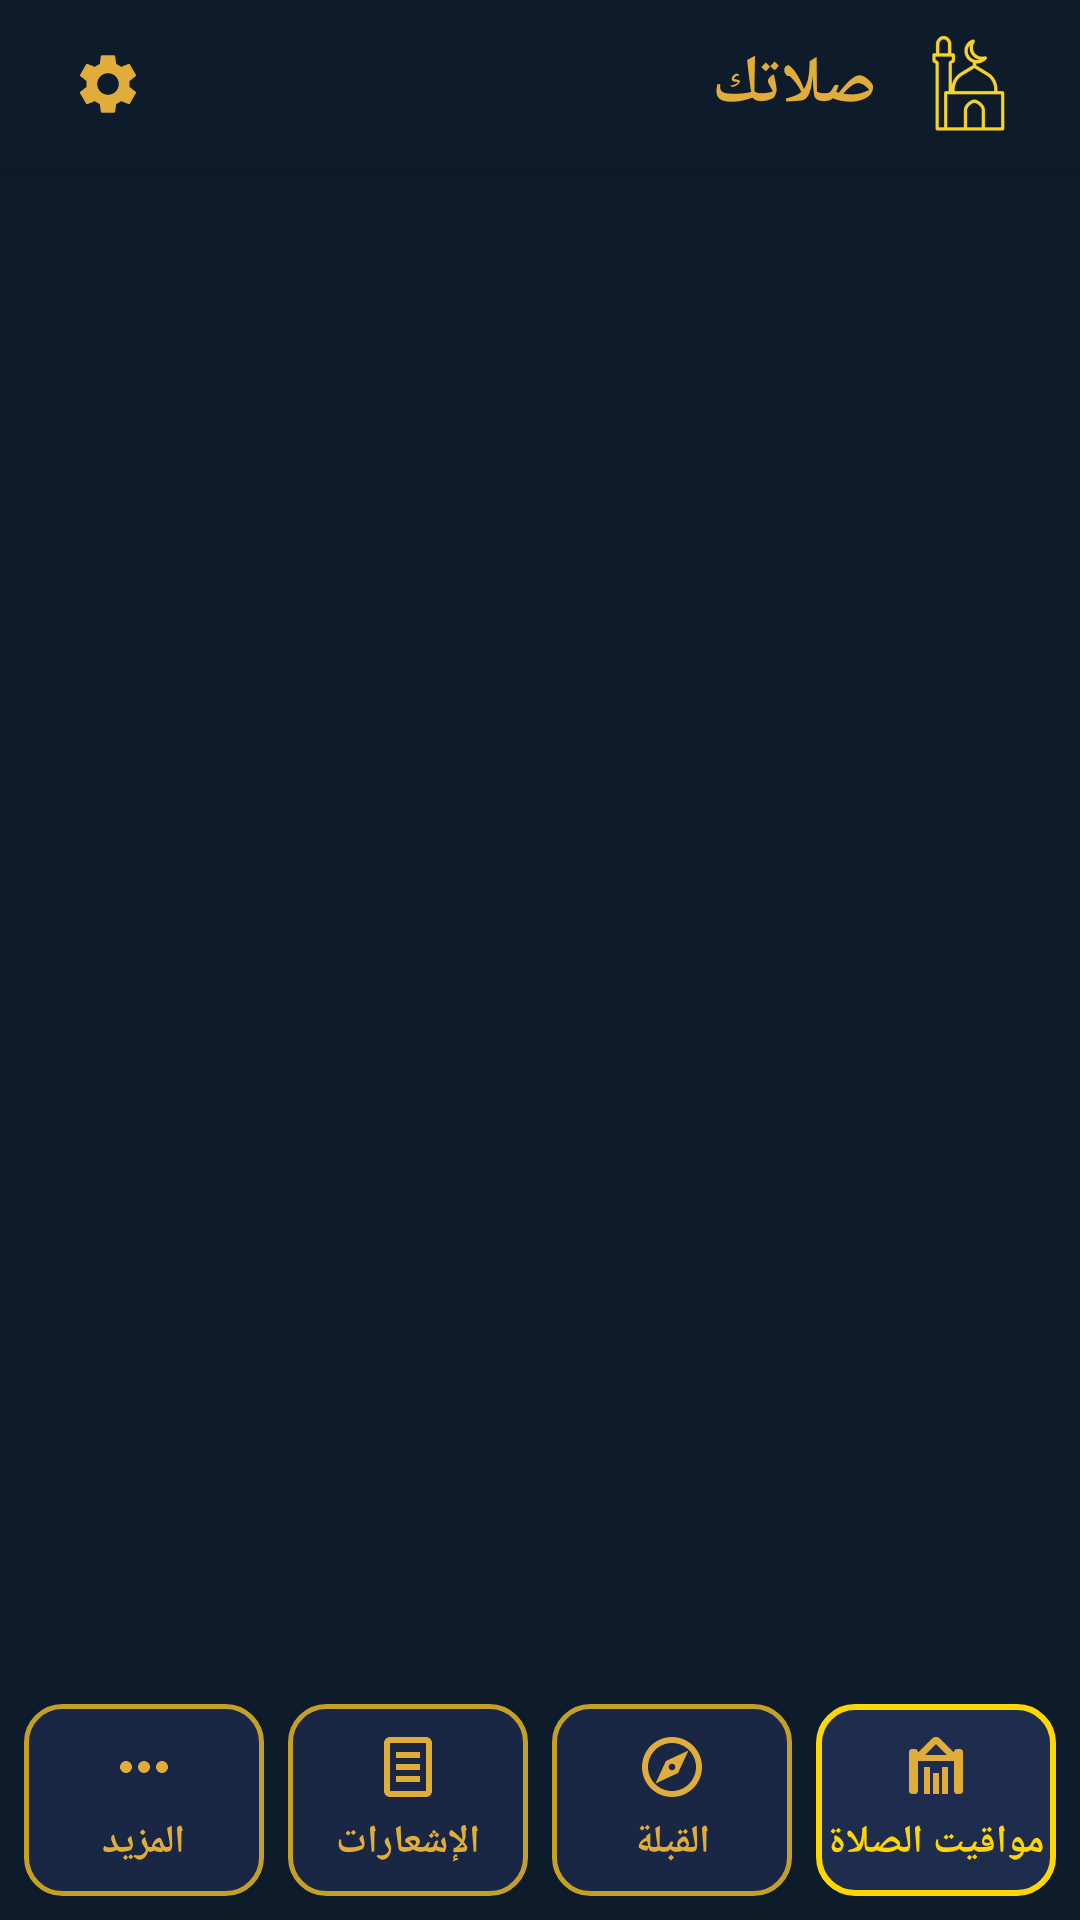

Write the Android layout XML for this screen, with the resource values it uses.
<!-- AndroidManifest.xml: application theme Theme.MyApplication -->
<!-- res/layout/activity_main.xml -->
<?xml version="1.0" encoding="utf-8"?>
<LinearLayout android:orientation="vertical" android:background="#ff0d1b2a" android:fitsSystemWindows="true" android:layout_width="fill_parent" android:layout_height="fill_parent"
  xmlns:android="http://schemas.android.com/apk/res/android" xmlns:app="http://schemas.android.com/apk/res-auto">
    <LinearLayout android:gravity="center_vertical" android:orientation="horizontal" android:background="#ff0d1b2a" android:layout_width="fill_parent" android:layout_height="56.0dip" android:layoutDirection="rtl" android:paddingStart="16.0dip" android:paddingEnd="16.0dip" android:elevation="4.0dip">
        <ImageView android:layout_width="40.0dip" android:layout_height="40.0dip" android:src="@mipmap/ic_launcher" android:layout_marginEnd="12.0dip" />
        <TextView android:textSize="22.0sp" android:textStyle="bold" android:textColor="#ffe0ad3b" android:layout_width="0.0dip" android:layout_height="wrap_content" android:text="صلاتك" android:layout_weight="1.0" />
        <ImageView android:id="@id/btnSettings" android:background="?selectableItemBackgroundBorderless" android:padding="8.0dip" android:layout_width="40.0dip" android:layout_height="40.0dip" android:src="@drawable/ic_settings" android:contentDescription="الإعدادات" />
    </LinearLayout>
    <FrameLayout android:id="@id/fragmentContainer" android:layout_width="fill_parent" android:layout_height="0.0dip" android:layout_weight="1.0" />
    <LinearLayout android:gravity="center" android:orientation="horizontal" android:background="#ff0d1b2a" android:padding="8.0dip" android:layout_width="fill_parent" android:layout_height="wrap_content" android:layoutDirection="rtl">
        <LinearLayout android:gravity="center" android:orientation="vertical" android:id="@id/btnTabPrayerTimes" android:background="@drawable/tab_background_selected" android:focusable="true" android:clickable="true" android:layout_width="0.0dip" android:layout_height="64.0dip" android:layout_weight="1.0" android:contentDescription="مواقيت الصلاة، محدد" android:layout_marginEnd="4.0dip">
            <ImageView android:id="@id/ivTabPrayerIcon" android:layout_width="24.0dip" android:layout_height="24.0dip" android:layout_marginBottom="4.0dip" android:src="@drawable/ic_prayer_times" android:importantForAccessibility="no" />
            <TextView android:textSize="13.0sp" android:textStyle="bold" android:textColor="#ffffd700" android:id="@id/tvTabPrayerText" android:layout_width="wrap_content" android:layout_height="wrap_content" android:text="مواقيت الصلاة" android:importantForAccessibility="no" />
        </LinearLayout>
        <LinearLayout android:gravity="center" android:orientation="vertical" android:id="@id/btnTabQibla" android:background="@drawable/tab_background" android:focusable="true" android:clickable="true" android:layout_width="0.0dip" android:layout_height="64.0dip" android:layout_weight="1.0" android:contentDescription="القبلة" android:layout_marginStart="4.0dip" android:layout_marginEnd="4.0dip">
            <ImageView android:id="@id/ivTabQiblaIcon" android:layout_width="24.0dip" android:layout_height="24.0dip" android:layout_marginBottom="4.0dip" android:src="@drawable/ic_qibla" android:importantForAccessibility="no" />
            <TextView android:textSize="13.0sp" android:textStyle="bold" android:textColor="#ffe0ad3b" android:id="@id/tvTabQiblaText" android:layout_width="wrap_content" android:layout_height="wrap_content" android:text="القبلة" android:importantForAccessibility="no" />
        </LinearLayout>
        <LinearLayout android:gravity="center" android:orientation="vertical" android:id="@id/btnTabUpdates" android:background="@drawable/tab_background" android:focusable="true" android:clickable="true" android:layout_width="0.0dip" android:layout_height="64.0dip" android:layout_weight="1.0" android:contentDescription="الإشعارات" android:layout_marginStart="4.0dip" android:layout_marginEnd="4.0dip">
            <ImageView android:id="@id/ivTabUpdatesIcon" android:layout_width="24.0dip" android:layout_height="24.0dip" android:layout_marginBottom="4.0dip" android:src="@drawable/ic_updates" android:importantForAccessibility="no" />
            <TextView android:textSize="13.0sp" android:textStyle="bold" android:textColor="#ffe0ad3b" android:id="@id/tvTabUpdatesText" android:layout_width="wrap_content" android:layout_height="wrap_content" android:text="الإشعارات" android:importantForAccessibility="no" />
        </LinearLayout>
        <LinearLayout android:gravity="center" android:orientation="vertical" android:id="@id/btnTabMore" android:background="@drawable/tab_background" android:focusable="true" android:clickable="true" android:layout_width="0.0dip" android:layout_height="64.0dip" android:layout_weight="1.0" android:contentDescription="المزيد" android:layout_marginStart="4.0dip">
            <ImageView android:id="@id/ivTabMoreIcon" android:layout_width="24.0dip" android:layout_height="24.0dip" android:layout_marginBottom="4.0dip" android:src="@drawable/ic_more" android:importantForAccessibility="no" />
            <TextView android:textSize="13.0sp" android:textStyle="bold" android:textColor="#ffe0ad3b" android:id="@id/tvTabMoreText" android:layout_width="wrap_content" android:layout_height="wrap_content" android:text="المزيد" android:importantForAccessibility="no" />
        </LinearLayout>
    </LinearLayout>
</LinearLayout>
<!-- resources referenced by this layout -->
<resources>
  <!-- drawable ic_more (drawable) -->
  <?xml version="1.0" encoding="utf-8"?>
  <vector android:height="24.0dip" android:width="24.0dip" android:viewportWidth="24.0" android:viewportHeight="24.0"
    xmlns:android="http://schemas.android.com/apk/res/android">
      <path android:fillColor="#ffe0ad3b" android:pathData="M6,10c-1.1,0 -2,0.9 -2,2s0.9,2 2,2 2,-0.9 2,-2 -0.9,-2 -2,-2zM18,10c-1.1,0 -2,0.9 -2,2s0.9,2 2,2 2,-0.9 2,-2 -0.9,-2 -2,-2zM12,10c-1.1,0 -2,0.9 -2,2s0.9,2 2,2 2,-0.9 2,-2 -0.9,-2 -2,-2z" />
  </vector>
  <!-- drawable ic_prayer_times (drawable) -->
  <?xml version="1.0" encoding="utf-8"?>
  <vector android:tint="#ffe0ad3b" android:height="24.0dip" android:width="24.0dip" android:viewportWidth="24.0" android:viewportHeight="24.0"
    xmlns:android="http://schemas.android.com/apk/res/android">
      <path android:fillColor="#ffffffff" android:pathData="M12,2C11.45,2 10.94,2.22 10.59,2.59L6,7.17V7C6,6.45 5.55,6 5,6H4C3.45,6 3,6.45 3,7V20C3,20.55 3.45,21 4,21H5C5.55,21 6,20.55 6,20V10H18V20C18,20.55 18.45,21 19,21H20C20.55,21 21,20.55 21,20V7C21,6.45 20.55,6 20,6H19C18.45,6 18,6.45 18,7V7.17L13.41,2.59C13.06,2.22 12.55,2 12,2ZM12,4.34L16,8.34V8H8V8.34L12,4.34ZM8,12H10V21H8V12ZM14,12H16V21H14V12ZM11,14H13V21H11V14Z" />
  </vector>
  <!-- drawable ic_qibla (drawable) -->
  <?xml version="1.0" encoding="utf-8"?>
  <vector android:tint="#ffe0ad3b" android:height="24.0dip" android:width="24.0dip" android:viewportWidth="24.0" android:viewportHeight="24.0"
    xmlns:android="http://schemas.android.com/apk/res/android">
      <path android:fillColor="#ffffffff" android:pathData="M12,2C6.48,2 2,6.48 2,12C2,17.52 6.48,22 12,22C17.52,22 22,17.52 22,12C22,6.48 17.52,2 12,2ZM12,20C7.59,20 4,16.41 4,12C4,7.59 7.59,4 12,4C16.41,4 20,7.59 20,12C20,16.41 16.41,20 12,20ZM6.5,17.5L14.01,14.01L17.5,6.5L9.99,9.99L6.5,17.5ZM12,10.9C12.61,10.9 13.1,11.39 13.1,12C13.1,12.61 12.61,13.1 12,13.1C11.39,13.1 10.9,12.61 10.9,12C10.9,11.39 11.39,10.9 12,10.9Z" />
  </vector>
  <!-- drawable ic_updates (drawable) -->
  <?xml version="1.0" encoding="utf-8"?>
  <vector android:tint="#ffe0ad3b" android:height="24.0dip" android:width="24.0dip" android:viewportWidth="24.0" android:viewportHeight="24.0"
    xmlns:android="http://schemas.android.com/apk/res/android">
      <path android:fillColor="#ffe0ad3b" android:pathData="M18,2H6C4.9,2 4,2.9 4,4V20C4,21.1 4.9,22 6,22H18C19.1,22 20,21.1 20,20V4C20,2.9 19.1,2 18,2ZM18,20H6V4H18V20ZM8,15H16V17H8V15ZM8,11H16V13H8V11ZM8,7H16V9H8V7Z" />
  </vector>
  <!-- drawable tab_background (drawable) -->
  <?xml version="1.0" encoding="utf-8"?>
  <shape
    xmlns:android="http://schemas.android.com/apk/res/android">
      <solid android:color="#ff1a2744" />
      <corners android:radius="12.0dip" />
      <stroke android:width="1.5dip" android:color="#ffc5a028" />
  </shape>
  <!-- drawable tab_background_selected (drawable) -->
  <?xml version="1.0" encoding="utf-8"?>
  <shape
    xmlns:android="http://schemas.android.com/apk/res/android">
      <solid android:color="#ff1e2d4d" />
      <corners android:radius="12.0dip" />
      <stroke android:width="2.0dip" android:color="#ffffd700" />
  </shape>
  <style name="Theme.MyApplication" parent="@style/Theme.AppCompat.Light.NoActionBar">
          <item name="android:statusBarColor">#ff1b5e20</item>
          <item name="android:forceDarkAllowed">false</item>
          <item name="colorAccent">#ffe0ad3b</item>
          <item name="colorPrimary">#ff2e7d32</item>
          <item name="colorPrimaryDark">#ff1b5e20</item>
      </style>
</resources>
